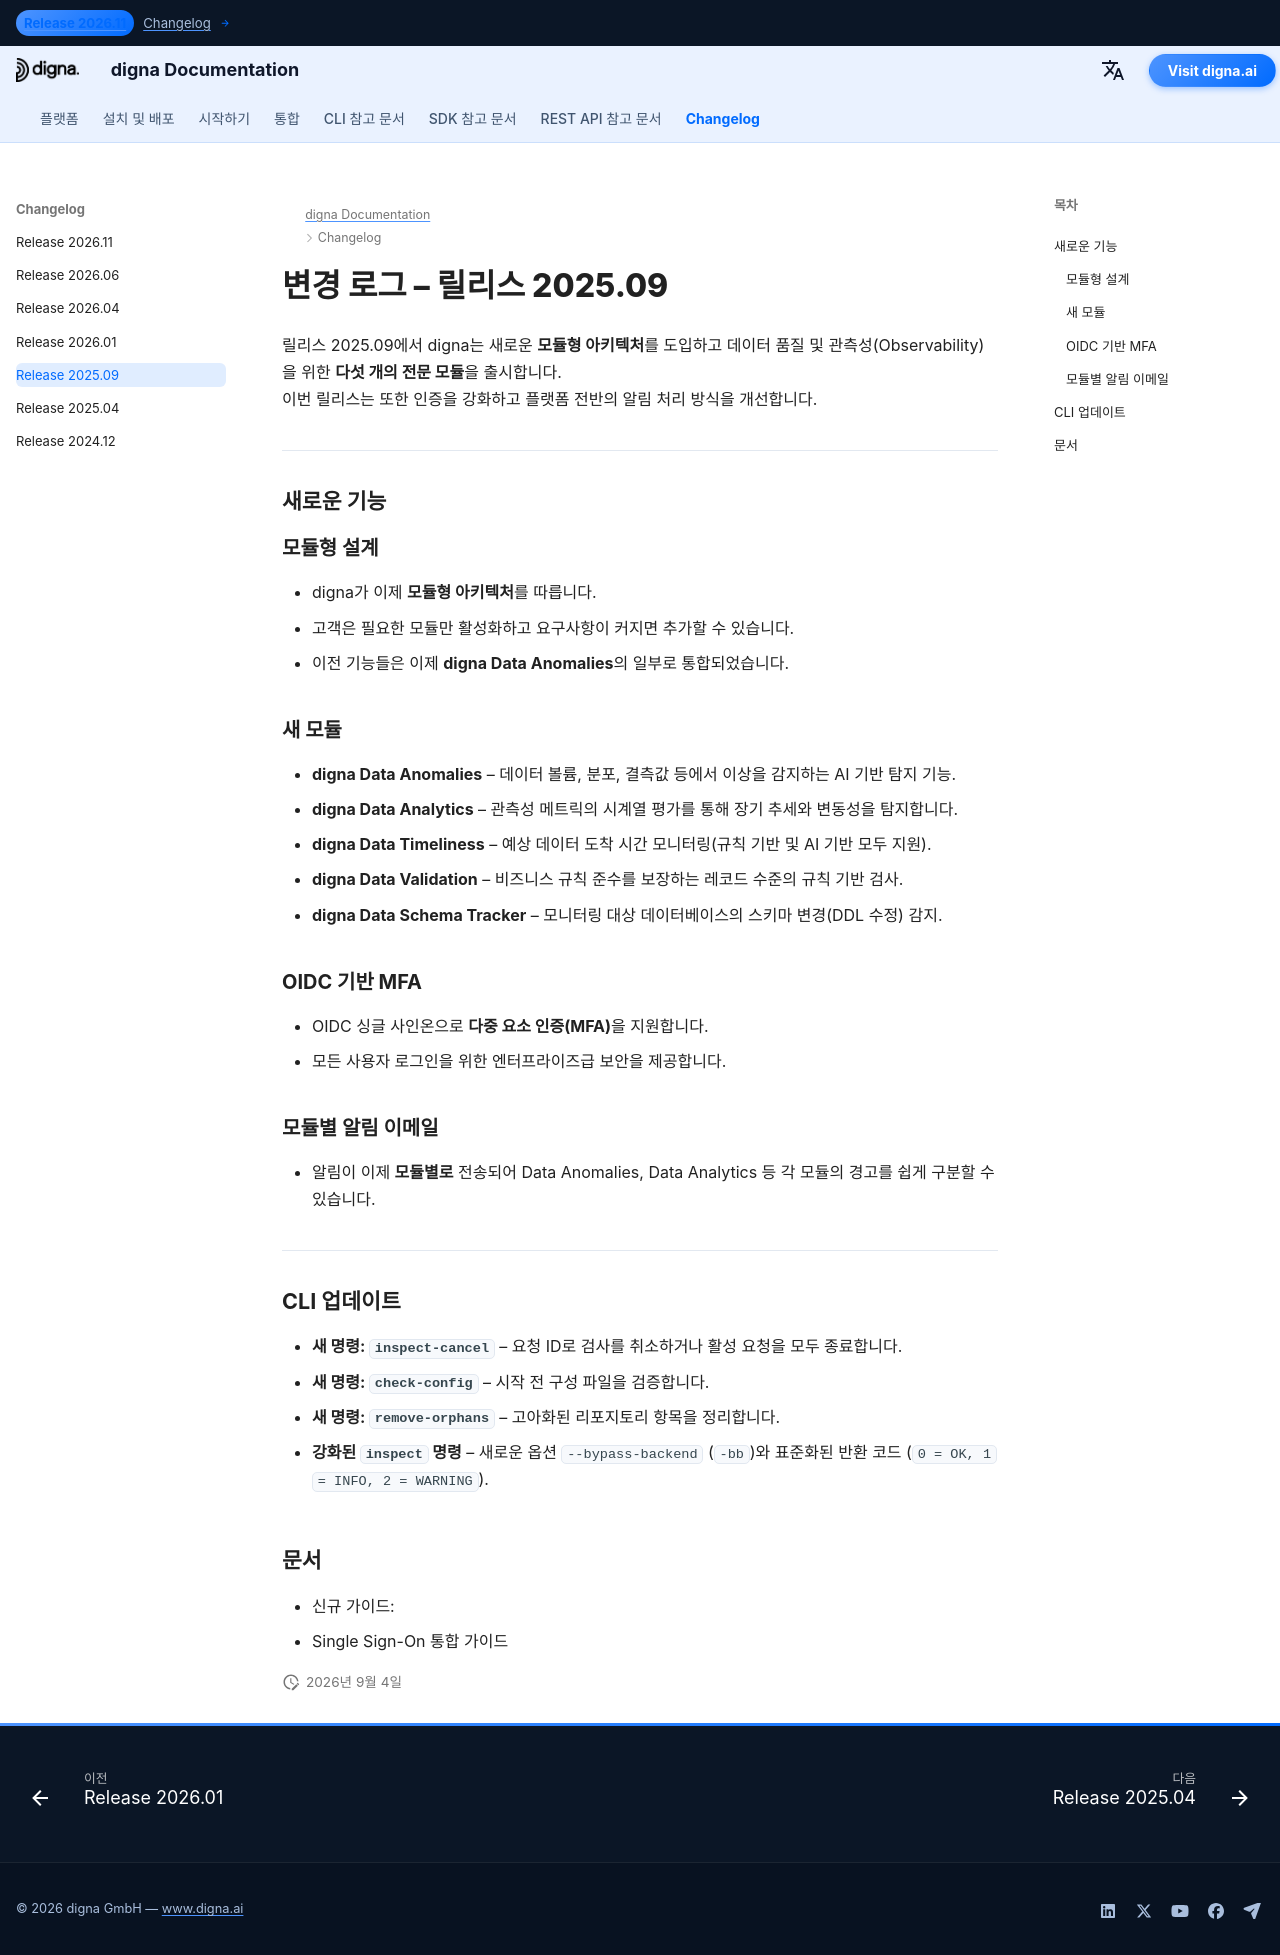

repository: dignaai/digna-docs · page: ko/changelog/Release_202509/index.html · generator: mkdocs

---
title: digna 릴리스 2025.09 | 모듈형 설계, 다섯 개의 새 모듈, OIDC 기반 MFA
description: digna 릴리스 2025.09의 신규 사항을 확인하세요. 이번 버전에서는 모듈형 아키텍처, 다섯 개의 전문 모듈, OIDC 기반 다중 요소 인증(MFA), 모듈별 알림 기능이 도입되었습니다.
keywords: digna Release 2025.09, digna 변경 로그, digna Data Anomalies, digna Data Analytics, digna Data Timeliness, digna Data Validation, digna Data Schema Tracker, digna 모듈형 설계, digna OIDC MFA
image: /assets/logo_square.png
---

# 변경 로그 – 릴리스 2025.09

릴리스 2025.09에서 digna는 새로운 **모듈형 아키텍처**를 도입하고 데이터 품질 및 관측성(Observability)을 위한 **다섯 개의 전문 모듈**을 출시합니다.  
이번 릴리스는 또한 인증을 강화하고 플랫폼 전반의 알림 처리 방식을 개선합니다.

---

## 새로운 기능

### 모듈형 설계
- digna가 이제 **모듈형 아키텍처**를 따릅니다.  
- 고객은 필요한 모듈만 활성화하고 요구사항이 커지면 추가할 수 있습니다.  
- 이전 기능들은 이제 **digna Data Anomalies**의 일부로 통합되었습니다.  

### 새 모듈
- **digna Data Anomalies** – 데이터 볼륨, 분포, 결측값 등에서 이상을 감지하는 AI 기반 탐지 기능.  
- **digna Data Analytics** – 관측성 메트릭의 시계열 평가를 통해 장기 추세와 변동성을 탐지합니다.  
- **digna Data Timeliness** – 예상 데이터 도착 시간 모니터링(규칙 기반 및 AI 기반 모두 지원).  
- **digna Data Validation** – 비즈니스 규칙 준수를 보장하는 레코드 수준의 규칙 기반 검사.  
- **digna Data Schema Tracker** – 모니터링 대상 데이터베이스의 스키마 변경(DDL 수정) 감지.  

### OIDC 기반 MFA
- OIDC 싱글 사인온으로 **다중 요소 인증(MFA)**을 지원합니다.  
- 모든 사용자 로그인을 위한 엔터프라이즈급 보안을 제공합니다.  

### 모듈별 알림 이메일
- 알림이 이제 **모듈별로** 전송되어 Data Anomalies, Data Analytics 등 각 모듈의 경고를 쉽게 구분할 수 있습니다.  

---

## CLI 업데이트

- **새 명령: `inspect-cancel`** – 요청 ID로 검사를 취소하거나 활성 요청을 모두 종료합니다.  
- **새 명령: `check-config`** – 시작 전 구성 파일을 검증합니다.  
- **새 명령: `remove-orphans`** – 고아화된 리포지토리 항목을 정리합니다.  
- **강화된 `inspect` 명령** – 새로운 옵션 `--bypass-backend` (`-bb`)와 표준화된 반환 코드 (`0 = OK, 1 = INFO, 2 = WARNING`).  


## 문서
- 신규 가이드:  
  - Single Sign-On 통합 가이드
